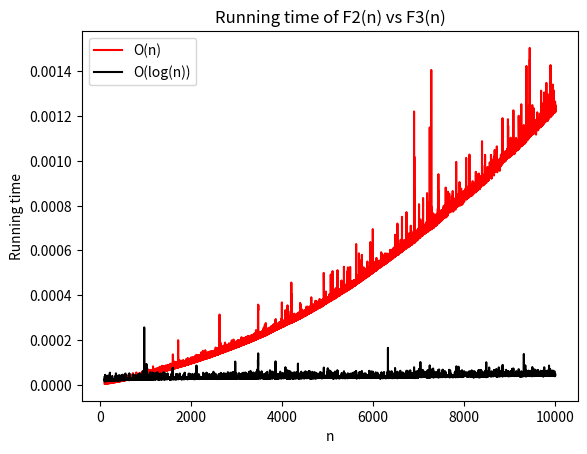

This figure's Python source:
import math
import numpy as np
import matplotlib.pyplot as plt 
import matplotlib.patches as mpatches
import time

list1 = []
list2 = []
a = np.arange(100,10000,1)

def time1(n):
    start1 = time.time()
    y = F2(n)
    end1 = time.time()
    temp1 = end1-start1
    list1.append(temp1)

    start2 = time.time()
    z = F3(n)
    end2 = time.time()
    temp2 = end2-start2
    list2.append(temp2)



def F2(n):
    if(n <= 2 ):
        return 1
    else:
        p = 1
        q = 1
        r = 0
        for i in range (3,n+1):
            r = p + q
            p = q
            q = r
        return r

def power_of_G(n):
    G = np.array([[0,1], [1,1]])
    if(n == 1):
        return G
    else:
        if( n%2 == 0):
            H = power_of_G(n/2)
            C = np.dot(H , H)
            return C  #returning H X H
        else:
            H = power_of_G((n-1)/2) 
            C = np.dot(H , H)
            temp = np.dot(C , G)
            return temp #returning H x H x G


def F3(n):
    temp = power_of_G(n)
    return temp[0][1]


for i in a:
    time1(i)


plt.plot(a,list1, label="O(n)", color = 'red')
plt.plot(a,list2, label="O(log(n))", color = 'black' )
# plt.ylim(0,0.0020)
# plt.xlim(0,4000)
plt.xlabel('n')
plt.ylabel('Running time')
plt.title('Running time of F2(n) vs F3(n)')
plt.legend()
plt.show()
